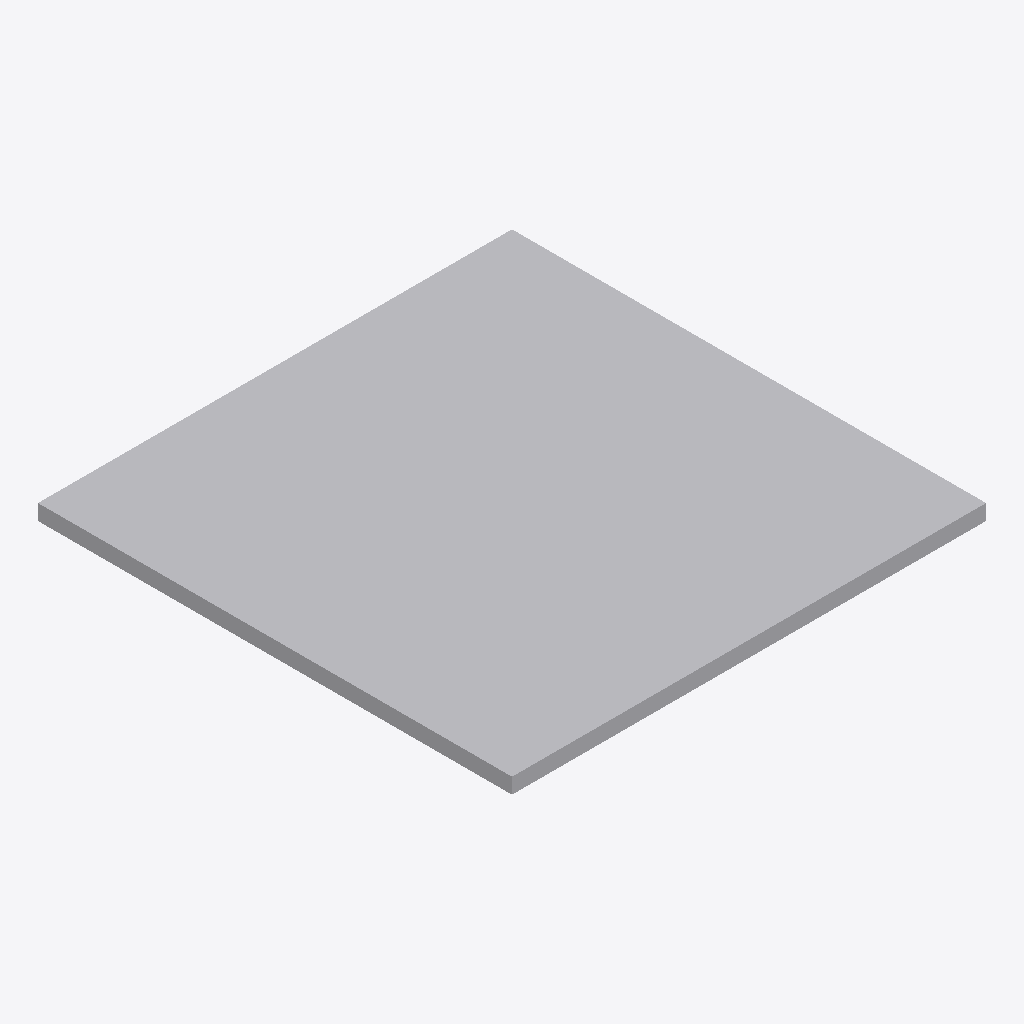
Isometric view of an IFC building model (IFC-SPF (STEP), schema IFC4, length unit metre), seen from the south-west, elements coloured by IFC class: 1 other element (light grey).
Extent 0.305 m × 0.305 m × 0.010 m (x, y, z). Storeys (1): Level 1 at 0.00 m. Elements (1): 1 IfcWasteTerminal.

HEADER;
FILE_DESCRIPTION(('ViewDefinition [CoordinationView]'),'2;1');
FILE_NAME('','2026-11-13T12:54:32',(''),(''),'IfcOpenShell 0.8.0','IfcOpenShell 0.8.0','');
FILE_SCHEMA(('IFC4'));
ENDSEC;
DATA;
#9=IFCPROJECT('3UTcD64_n4k98YpVJ$ZS6m',$,'Project',$,$,$,$,(#8),#5);
#10=IFCSITE('0zY2JAYjr3WByY5HEo_d11',$,'Site',$,$,$,$,$,.ELEMENT.,$,$,$,$,$);
#12=IFCBUILDING('3nuCJIjjX2PeNLPE6ZaFS2',$,'Building',$,$,$,$,$,.ELEMENT.,$,$,$);
#16=IFCBUILDINGSTOREY('1OkxrwfJ9DlxYQsWQdxzKc',$,'Level 1',$,$,#21,$,$,.ELEMENT.,0.0);
#18=IFCWASTETERMINAL('20ZYMe8i1BlBt8zga0plnu',$,$,$,$,#37,#42,$,.FLOORWASTE.);
ENDSEC;
